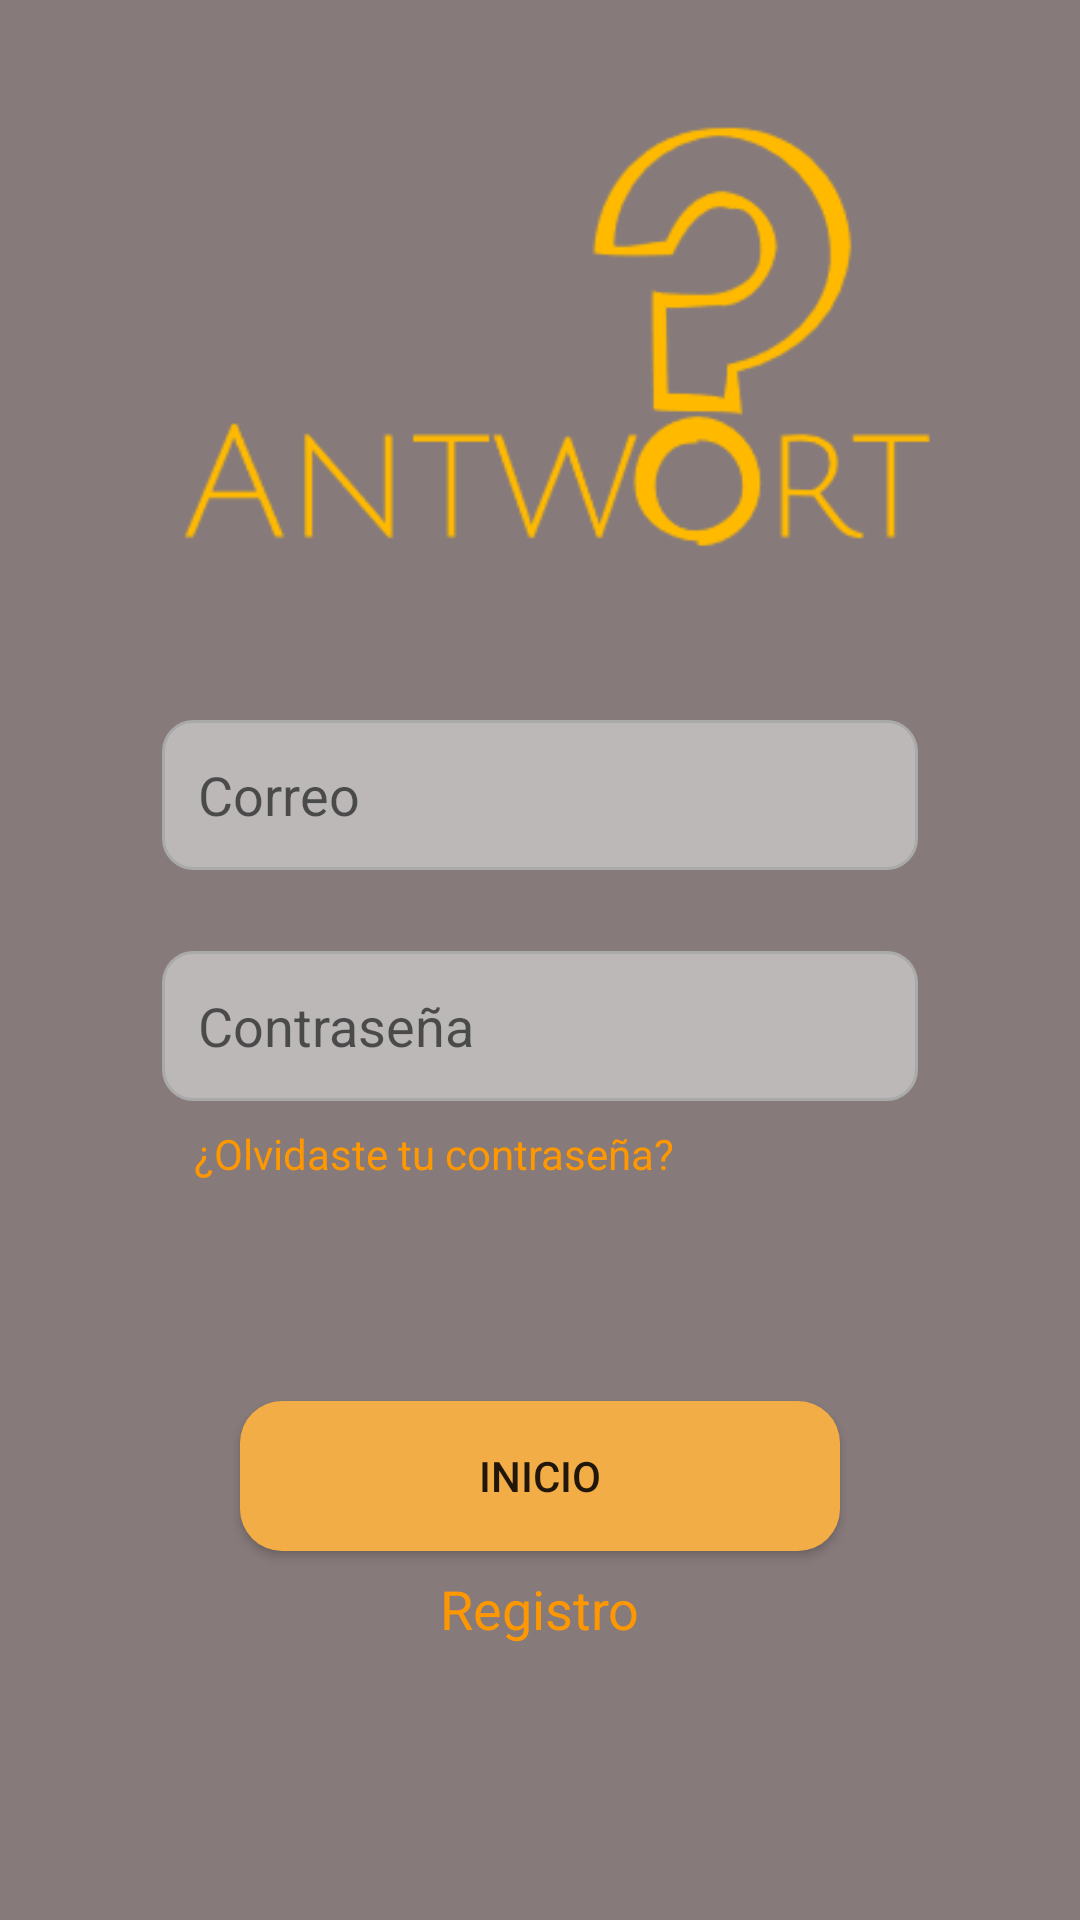

The Android layout XML behind this screen, and the referenced resources:
<!-- AndroidManifest.xml: application theme Theme.Antwort -->
<!-- res/layout/ly_login.xml -->
<?xml version="1.0" encoding="utf-8"?>
<androidx.constraintlayout.widget.ConstraintLayout xmlns:android="http://schemas.android.com/apk/res/android"
    xmlns:app="http://schemas.android.com/apk/res-auto"
    xmlns:tools="http://schemas.android.com/tools"
    android:layout_width="match_parent"
    android:layout_height="match_parent"
    android:background="@color/fondo"
    tools:context=".LoginActivity">

    <ImageView
        android:id="@+id/logo_img"
        android:layout_width="253dp"
        android:layout_height="150dp"
        app:layout_constraintBottom_toBottomOf="parent"
        app:layout_constraintEnd_toEndOf="parent"
        app:layout_constraintHorizontal_bias="0.556"
        app:layout_constraintStart_toStartOf="parent"
        app:layout_constraintTop_toTopOf="parent"
        app:layout_constraintVertical_bias="0.077"
        app:srcCompat="@drawable/logo" />

    <EditText
        android:id="@+id/et_usernameLog"
        android:layout_width="wrap_content"
        android:layout_height="50dp"
        android:background="@drawable/et_bg_gray"
        android:ems="12"
        android:textColor="@color/white"
        android:hint="Correo"
        android:paddingStart="12sp"
        android:inputType="textEmailAddress"
        app:layout_constraintBottom_toBottomOf="parent"
        app:layout_constraintEnd_toEndOf="parent"
        app:layout_constraintStart_toStartOf="parent"
        app:layout_constraintTop_toTopOf="parent"
        app:layout_constraintVertical_bias="0.407" />

    <EditText
        android:id="@+id/et_passwordLog"
        android:layout_width="wrap_content"
        android:layout_height="50dp"
        android:background="@drawable/et_bg_gray"
        android:ems="12"
        android:hint="Contraseña"
        android:paddingStart="12sp"
        android:inputType="textPassword"
        android:textColor="@color/white"
        app:layout_constraintBottom_toBottomOf="parent"
        app:layout_constraintEnd_toEndOf="parent"
        app:layout_constraintStart_toStartOf="parent"
        app:layout_constraintTop_toBottomOf="@+id/et_usernameLog"
        app:layout_constraintVertical_bias="0.09" />

    <TextView
        android:id="@+id/resetPassword"
        android:layout_width="wrap_content"
        android:layout_height="wrap_content"
        android:layout_marginTop="8dp"
        android:text="¿Olvidaste tu contraseña?"
        android:textColor="@color/principal"
        app:layout_constraintEnd_toEndOf="parent"
        app:layout_constraintHorizontal_bias="0.324"
        app:layout_constraintStart_toStartOf="parent"
        app:layout_constraintTop_toBottomOf="@+id/et_passwordLog" />

    <TextView
        android:id="@+id/tv_registro"
        android:layout_width="wrap_content"
        android:layout_height="wrap_content"
        android:text="Registro"
        android:textColor="@color/principal"
        android:textSize="18dp"
        app:layout_constraintBottom_toBottomOf="parent"
        app:layout_constraintEnd_toEndOf="parent"
        app:layout_constraintStart_toStartOf="parent"
        app:layout_constraintTop_toBottomOf="@+id/btn_iniciar"
        app:layout_constraintVertical_bias="0.072" />

    <Button
        android:id="@+id/btn_iniciar"
        android:layout_width="200dp"
        android:layout_height="50dp"
        android:layout_marginTop="100dp"
        android:background="@drawable/rounded_corners_or"
        android:text="Inicio"
        app:layout_constraintBottom_toBottomOf="parent"
        app:layout_constraintEnd_toEndOf="parent"
        app:layout_constraintStart_toStartOf="parent"
        app:layout_constraintTop_toBottomOf="@+id/et_passwordLog"
        app:layout_constraintVertical_bias="0.0" />

</androidx.constraintlayout.widget.ConstraintLayout>
<!-- resources referenced by this layout -->
<resources>
  <color name="fondo">#877A7A</color>
  <color name="principal">#FF9800</color>
  <color name="white">#FFFFFF</color>
  <!-- drawable et_bg_gray (drawable) -->
  <?xml version="1.0" encoding="utf-8"?>
  <selector xmlns:android="http://schemas.android.com/apk/res/android">
      <item android:state_enabled="true" android:state_focused="true">
          <shape android:shape="rectangle">
              <solid android:color="#BCB8B8"/>
              <corners android:radius="10dp"/>
              <stroke android:color="@color/colorPrimary" android:width="1dp"/>
          </shape>
      </item>
  
      <item android:state_enabled="true">
          <shape android:shape="rectangle">
              <solid android:color="#BCB8B8"/>
              <corners android:radius="10dp"/>
              <stroke android:color="@android:color/darker_gray" android:width="1dp"/>
          </shape>
      </item>
  </selector>
  <!-- drawable logo: png bitmap (drawable, 5471 bytes) -->
  <!-- drawable rounded_corners_or (drawable) -->
  <?xml version="1.0" encoding="utf-8"?>
  <shape xmlns:android="http://schemas.android.com/apk/res/android">
      <solid android:color="@color/colorPrimary"/>
      <corners android:radius="14dp"/>
      <padding android:left="4dp" android:top="0dp" android:right="4dp" android:bottom="0dp" />
  </shape>
  <style name="Theme.Antwort" parent="Theme.MaterialComponents.DayNight.NoActionBar">
          
          <item name="colorPrimary">#C59A5A</item>
          <item name="colorPrimaryVariant">#FF9800</item>
          <item name="colorOnPrimary">@color/black</item>
          
          <item name="colorSecondary">@color/teal_200</item>
          <item name="colorSecondaryVariant">@color/teal_700</item>
          <item name="colorOnSecondary">@color/black</item>
          
          <item name="android:statusBarColor" tools:targetApi="l">?attr/colorPrimaryVariant</item>
          
      </style>
  <color name="colorPrimary">#F3AD47</color>
  <color name="black">#FF000000</color>
  <color name="teal_200">#FF03DAC5</color>
  <color name="teal_700">#FF018786</color>
</resources>
